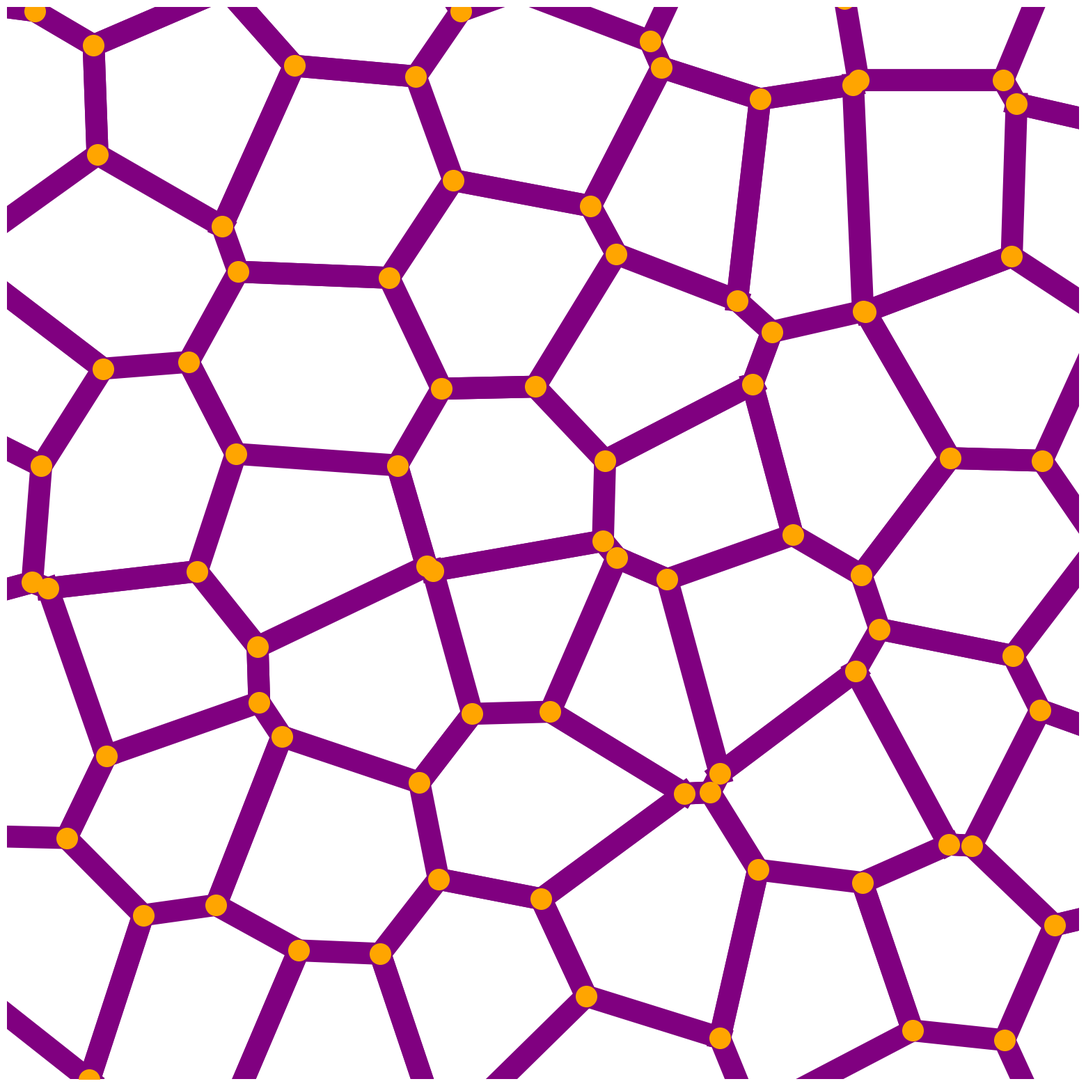

Write Python code to recreate this figure.
# SPDX-License-Identifier: GPL-3.0-or-later
# Copyright (C) 2022-2025 Pranav Vyas
"""Disordered polygonal lattice schematic.

Code release for Vyas et al., "Cellular construction of topologically complex
biomineral lattices in holothurians".

Figure panels : Fig. 2J ("Polygonal disorder")
What it does  : Jitters a 10 x 10 hexagonal point lattice, builds its Voronoi
                diagram and draws the finite Voronoi edges in the ossicle-graph
                style (purple struts, orange nodes). The jitter is random, so
                every run gives a different lattice.
Inputs        : none
Outputs       : disordered_lattice.png in the current working directory (600 dpi)
Environment   : environment-analysis.yml (Python 3.7)
Run           : python disorder_graph.py
"""
import matplotlib.pyplot as plt
import numpy as np
import scipy.spatial

def create_hexagonal_lattice(rows, cols, jitter=1):
    points = []
    for row in range(rows):
        for col in range(cols):
            x = col * 3/2
            y = np.sqrt(3) * (row + 0.5 * (col % 2))
            points.append((x, y))
    points = np.array(points)

    # Introduce disorder by adding jitter
    jittered_points = points + 2*np.random.uniform(-jitter, jitter, points.shape)

    return jittered_points/10



def calculate_voronoi_regions(points):
    # Create the Voronoi diagram for the given points
    vor = scipy.spatial.Voronoi(points)

    # Store Voronoi vertices and regions
    voronoi_nodes = vor.vertices
    voronoi_edges = []

    for point_idx, region_idx in enumerate(vor.point_region):
        vertices = vor.regions[region_idx]
        if -1 not in vertices:  # Ignore regions that go to infinity
            # Append the edges that form the Voronoi cell
            voronoi_edges.extend([(vertices[i], vertices[(i+1) % len(vertices)]) for i in range(len(vertices))])

    # Remove duplicates from voronoi_edges
    voronoi_edges = list(set(voronoi_edges))

    return voronoi_nodes, voronoi_edges

# Parameters for lattice generation
rows, cols = 10, 10
jitter_amount = 0.3

# Generate hexagonal lattice
hex_points = create_hexagonal_lattice(rows, cols, jitter=jitter_amount)

# Calculate Voronoi regions
voronoi_nodes, voronoi_edges = calculate_voronoi_regions(hex_points)

# Plot lattice
fig, ax = plt.subplots(figsize=(20, 20))
for edge in voronoi_edges:
    p1, p2 = voronoi_nodes[edge[0]], voronoi_nodes[edge[1]]
    ax.plot([p1[0], p2[0]], [p1[1], p2[1]], linewidth = 13*1.75, color='purple')

ax.scatter(voronoi_nodes[:, 0], voronoi_nodes[:, 1], marker = 'o', color='orange', s = 500, zorder=2, linewidths=0)
# ax.scatter([0.5], [0.5], color='black', s = 700, zorder=3)

# Set aspect of the plot to be equal
ax.set_aspect('equal')

# Remove the axes for a cleaner look
plt.axis('off')

#set the limits of the plot
plt.xlim(0, 1)
plt.ylim(0, 1)

# Save the figure
plt.savefig('disordered_lattice.png', dpi=600)

plt.show()
